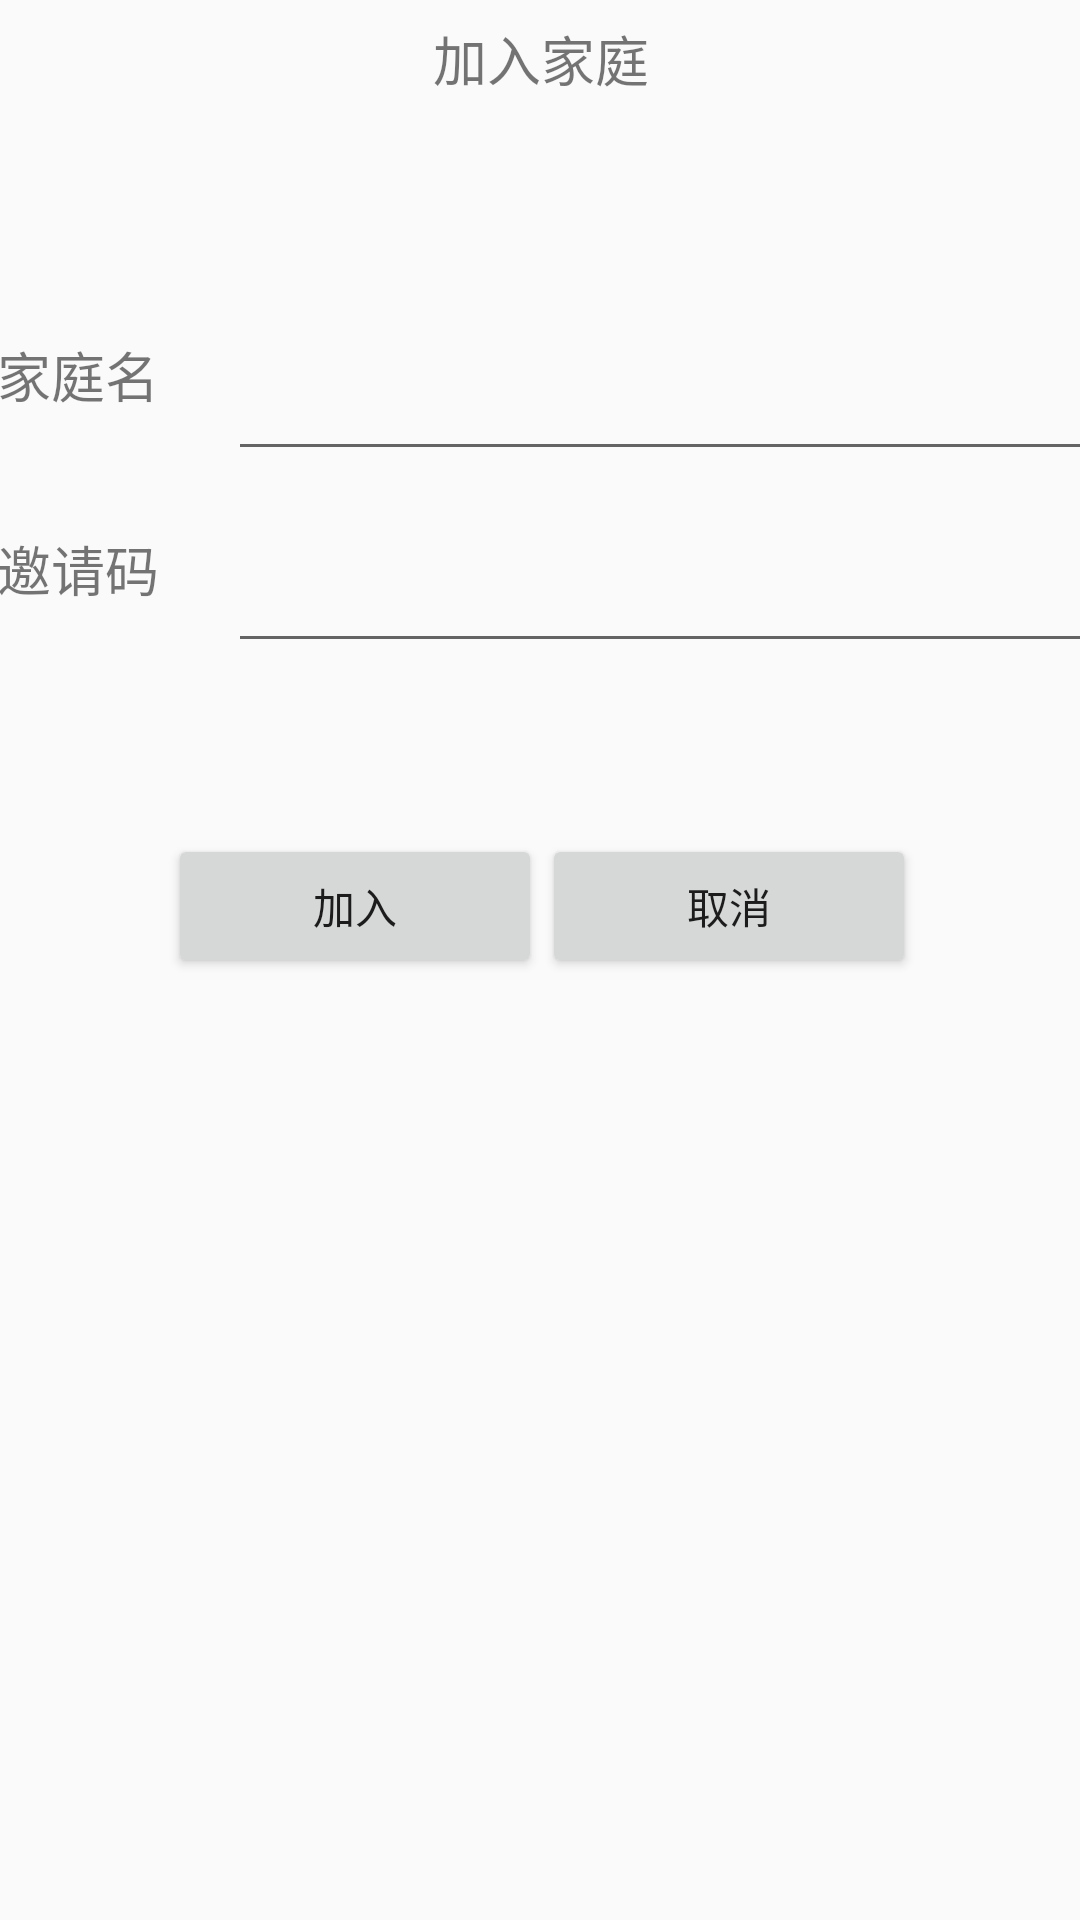

Produce the Android XML layout that renders to this screen, including the resource entries it uses.
<!-- AndroidManifest.xml: application theme AppTheme -->
<!-- res/layout/activity_add_family.xml -->
<?xml version="1.0" encoding="utf-8"?>
<androidx.constraintlayout.widget.ConstraintLayout xmlns:android="http://schemas.android.com/apk/res/android"
    xmlns:app="http://schemas.android.com/apk/res-auto"
    xmlns:tools="http://schemas.android.com/tools"
    android:layout_width="match_parent"
    android:layout_height="match_parent"
    tools:context=".AddFamilyActivity">

    <LinearLayout
        android:layout_width="409dp"
        android:layout_height="729dp"
        android:orientation="vertical"
        app:layout_constraintBottom_toBottomOf="parent"
        app:layout_constraintEnd_toEndOf="parent"
        app:layout_constraintStart_toStartOf="parent"
        app:layout_constraintTop_toTopOf="parent">

        <LinearLayout
            android:layout_width="match_parent"
            android:layout_height="95dp"
            android:orientation="vertical">

            <LinearLayout
                android:layout_width="match_parent"
                android:layout_height="32dp"
                android:orientation="vertical"></LinearLayout>

            <LinearLayout
                android:layout_width="match_parent"
                android:layout_height="match_parent"
                android:orientation="vertical">

                <LinearLayout
                    android:layout_width="match_parent"
                    android:layout_height="match_parent"
                    android:orientation="horizontal">

                    <LinearLayout
                        android:layout_width="match_parent"
                        android:layout_height="match_parent"
                        android:orientation="vertical">

                        <TextView
                            android:id="@+id/textView28"
                            android:layout_width="match_parent"
                            android:layout_height="match_parent"
                            android:gravity="center"
                            android:text="加入家庭"
                            android:textSize="18sp" />
                    </LinearLayout>
                </LinearLayout>
            </LinearLayout>
        </LinearLayout>

        <LinearLayout
            android:layout_width="match_parent"
            android:layout_height="match_parent"
            android:orientation="vertical">

            <LinearLayout
                android:layout_width="match_parent"
                android:layout_height="107dp"
                android:orientation="vertical">

                <LinearLayout
                    android:layout_width="match_parent"
                    android:layout_height="42dp"
                    android:orientation="vertical"></LinearLayout>

                <LinearLayout
                    android:layout_width="match_parent"
                    android:layout_height="64dp"
                    android:orientation="vertical">

                    <LinearLayout
                        android:layout_width="match_parent"
                        android:layout_height="match_parent"
                        android:orientation="horizontal">

                        <LinearLayout
                            android:layout_width="100dp"
                            android:layout_height="match_parent"
                            android:orientation="vertical">

                            <TextView
                                android:id="@+id/textView30"
                                android:layout_width="match_parent"
                                android:layout_height="match_parent"
                                android:gravity="center"
                                android:text="家庭名"
                                android:textSize="18sp" />
                        </LinearLayout>

                        <EditText
                            android:id="@+id/editFAname"
                            android:layout_width="wrap_content"
                            android:layout_height="match_parent"
                            android:layout_weight="1"
                            android:ems="10"
                            android:inputType="textPersonName" />
                    </LinearLayout>
                </LinearLayout>
            </LinearLayout>

            <LinearLayout
                android:layout_width="match_parent"
                android:layout_height="63dp"
                android:orientation="vertical" >

                <LinearLayout
                    android:layout_width="match_parent"
                    android:layout_height="match_parent"
                    android:orientation="horizontal">

                    <LinearLayout
                        android:layout_width="100dp"
                        android:layout_height="match_parent"
                        android:orientation="vertical">

                        <TextView
                            android:id="@+id/textView29"
                            android:layout_width="match_parent"
                            android:layout_height="match_parent"
                            android:gravity="center"
                            android:text="邀请码"
                            android:textSize="18sp" />
                    </LinearLayout>

                    <EditText
                        android:id="@+id/editCode"
                        android:layout_width="wrap_content"
                        android:layout_height="match_parent"
                        android:layout_weight="1"
                        android:ems="10"
                        android:gravity="fill"
                        android:inputType="textPersonName" />
                </LinearLayout>
            </LinearLayout>

            <LinearLayout
                android:layout_width="match_parent"
                android:layout_height="57dp"
                android:orientation="vertical"></LinearLayout>

            <LinearLayout
                android:layout_width="match_parent"
                android:layout_height="63dp"
                android:orientation="vertical">

                <LinearLayout
                    android:layout_width="match_parent"
                    android:layout_height="match_parent"
                    android:orientation="horizontal">

                    <LinearLayout
                        android:layout_width="80dp"
                        android:layout_height="match_parent"
                        android:orientation="vertical"></LinearLayout>

                    <LinearLayout
                        android:layout_width="124.5dp"
                        android:layout_height="match_parent"
                        android:orientation="vertical">

                        <Button
                            android:id="@+id/jiaruFA"
                            android:layout_width="match_parent"
                            android:layout_height="wrap_content"
                            android:text="加入"
                            android:textSize="14sp" />
                    </LinearLayout>

                    <LinearLayout
                        android:layout_width="124.5dp"
                        android:layout_height="match_parent"
                        android:orientation="vertical">

                        <Button
                            android:id="@+id/quxiaoFA"
                            android:layout_width="match_parent"
                            android:layout_height="wrap_content"
                            android:text="取消"
                            android:textSize="14sp" />
                    </LinearLayout>

                    <LinearLayout
                        android:layout_width="match_parent"
                        android:layout_height="match_parent"
                        android:orientation="vertical"></LinearLayout>
                </LinearLayout>
            </LinearLayout>

        </LinearLayout>
    </LinearLayout>
</androidx.constraintlayout.widget.ConstraintLayout>
<!-- resources referenced by this layout -->
<resources>
  <style name="AppTheme" parent="Theme.AppCompat.Light.NoActionBar">
          
          <item name="colorPrimary">@color/colorPrimary</item>
          <item name="colorPrimaryDark">@color/colorPrimaryDark</item>
          <item name="colorAccent">@color/colorAccent</item>
      </style>
  <!-- not gathered from this repository: default colours our renderer supplied (Android Studio template values) -->
  <color name="colorPrimary">#FF6200EE</color>
  <color name="colorPrimaryDark">#FF3700B3</color>
  <color name="colorAccent">#FF03DAC5</color>
</resources>
